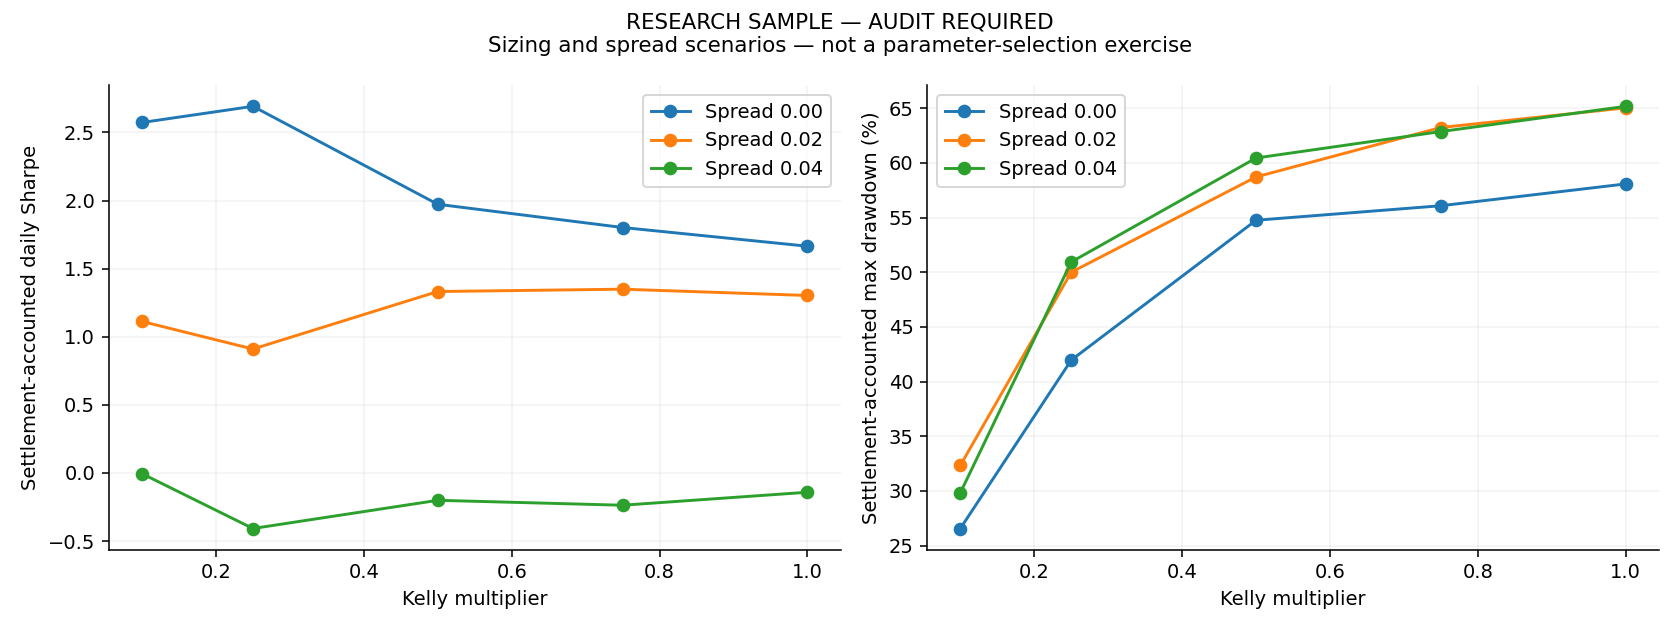

The file beside this chart, header and first rows:
kelly_fraction, full_spread, fee_per_contract, trades, ending_equity, total_return, settlement_max_drawdown, settlement_daily_sharpe, strategy
0.1, 0.0, 0.005, 5546, 20548, 1.055, -0.2657, 2.573, kelly
0.25, 0.0, 0.005, 4641, 27804, 1.78, -0.4197, 2.692, kelly
0.5, 0.0, 0.005, 4294, 22527, 1.253, -0.5476, 1.973, kelly
0.75, 0.0, 0.005, 4156, 21377, 1.138, -0.5609, 1.802, kelly
1.0, 0.0, 0.005, 4116, 20097, 1.01, -0.5808, 1.665, kelly
0.1, 0.02, 0.005, 5049, 13086, 0.3086, -0.3234, 1.112, kelly
0.25, 0.02, 0.005, 4418, 13005, 0.3005, -0.5001, 0.9099, kelly
0.5, 0.02, 0.005, 4007, 16514, 0.6514, -0.5872, 1.332, kelly
0.75, 0.02, 0.005, 3873, 16895, 0.6895, -0.6324, 1.349, kelly
1.0, 0.02, 0.005, 3816, 16562, 0.6562, -0.6504, 1.303, kelly
0.1, 0.04, 0.005, 2865, 9720, -0.028, -0.2983, -0.005317, kelly
0.25, 0.04, 0.005, 2887, 7783, -0.2217, -0.5094, -0.4078, kelly
0.5, 0.04, 0.005, 2840, 7623, -0.2377, -0.6045, -0.2008, kelly
0.75, 0.04, 0.005, 2799, 7170, -0.283, -0.6287, -0.237, kelly
1.0, 0.04, 0.005, 2770, 7372, -0.2628, -0.6518, -0.1417, kelly
0.25, 0.02, 0.005, 5205, 13497, 0.3497, -0.1896, 1.851, flat_100_contracts
